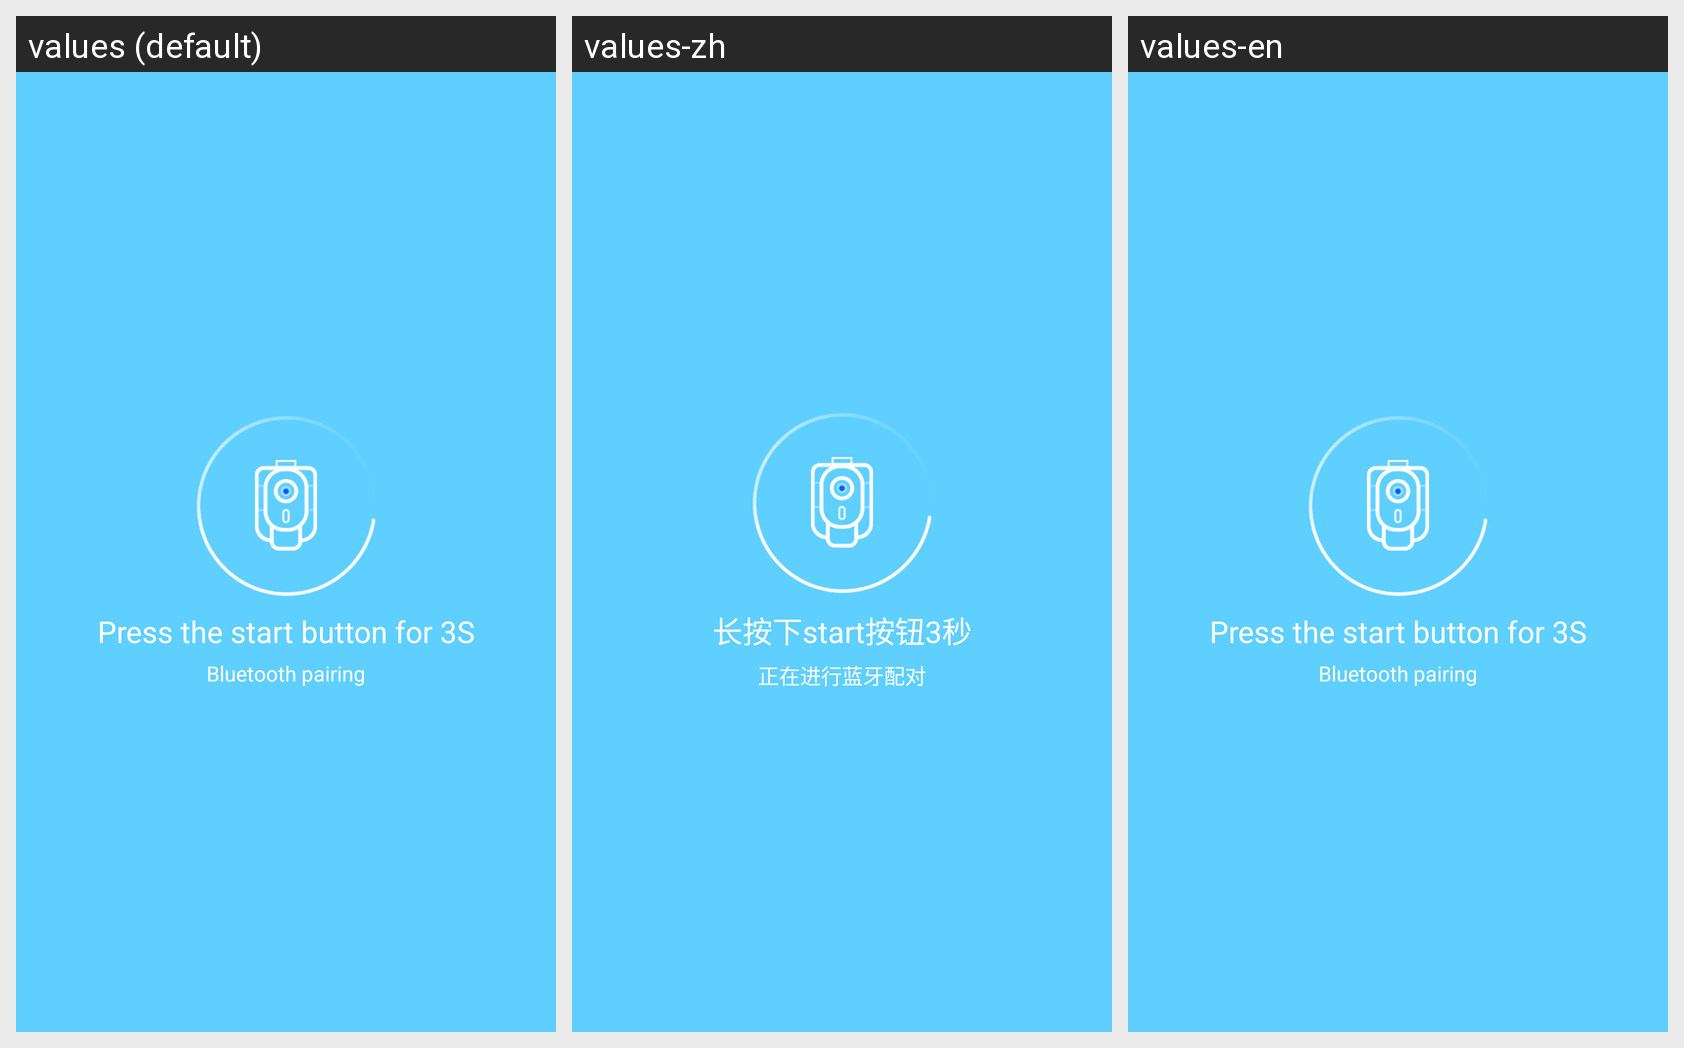

Strings drawn on this Android screen and how each of the app's shown locales translates them:
Android screen res/layout/match_device_loading.xml rendered under 3 locales, left to right: values (default), values-zh, values-en. Device: Nexus 5 (rendered at 1080×1920; each locale shown at half size, 540×960, under a caption strip naming it); theme AppTheme.
Strings drawn on this screen, with the default value and each locale's value (text and hints the layout hard-codes, and strings that could not be matched under every locale, appear in the picture but are not listed):

match_notice_tap
  values: Press the start button for 3S
  values-zh: 长按下start按钮3秒
  values-en: Press the start button for 3S

matching_bluetooth
  values: Bluetooth pairing
  values-zh: 正在进行蓝牙配对
  values-en: Bluetooth pairing
